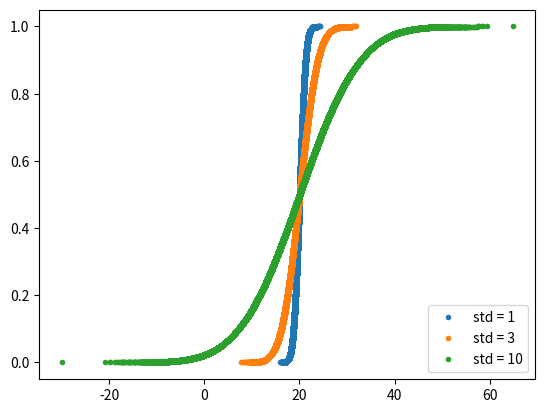

Generate this figure with matplotlib:
# Exercise 4-06: The Normal CDF

import numpy as np
import matplotlib.pyplot as plt


def ecdf(data):
    """Compute ECDF for a one-dimensional array of measurements."""
    # Number of data points: n
    n = len(data)

    # x-data for the ECDF: x
    x = np.sort(data)

    # y-data for the ECDF: y
    y = np.arange(1, n + 1) / n

    return x, y


samples_std1 = np.random.normal(20, 1, size=100000)
samples_std3 = np.random.normal(20, 3, size=100000)
samples_std10 = np.random.normal(20, 10, size=100000)

# Generate CDFs
x_std1, y_std1 = ecdf(samples_std1)
x_std3, y_std3 = ecdf(samples_std3)
x_std10, y_std10 = ecdf(samples_std10)

# Plot CDFs
plt.plot(x_std1, y_std1, marker='.', linestyle='none')
plt.plot(x_std3, y_std3, marker='.', linestyle='none')
plt.plot(x_std10, y_std10, marker='.', linestyle='none')

# Make a legend and show the plot
_ = plt.legend(('std = 1', 'std = 3', 'std = 10'), loc='lower right')
plt.show()
